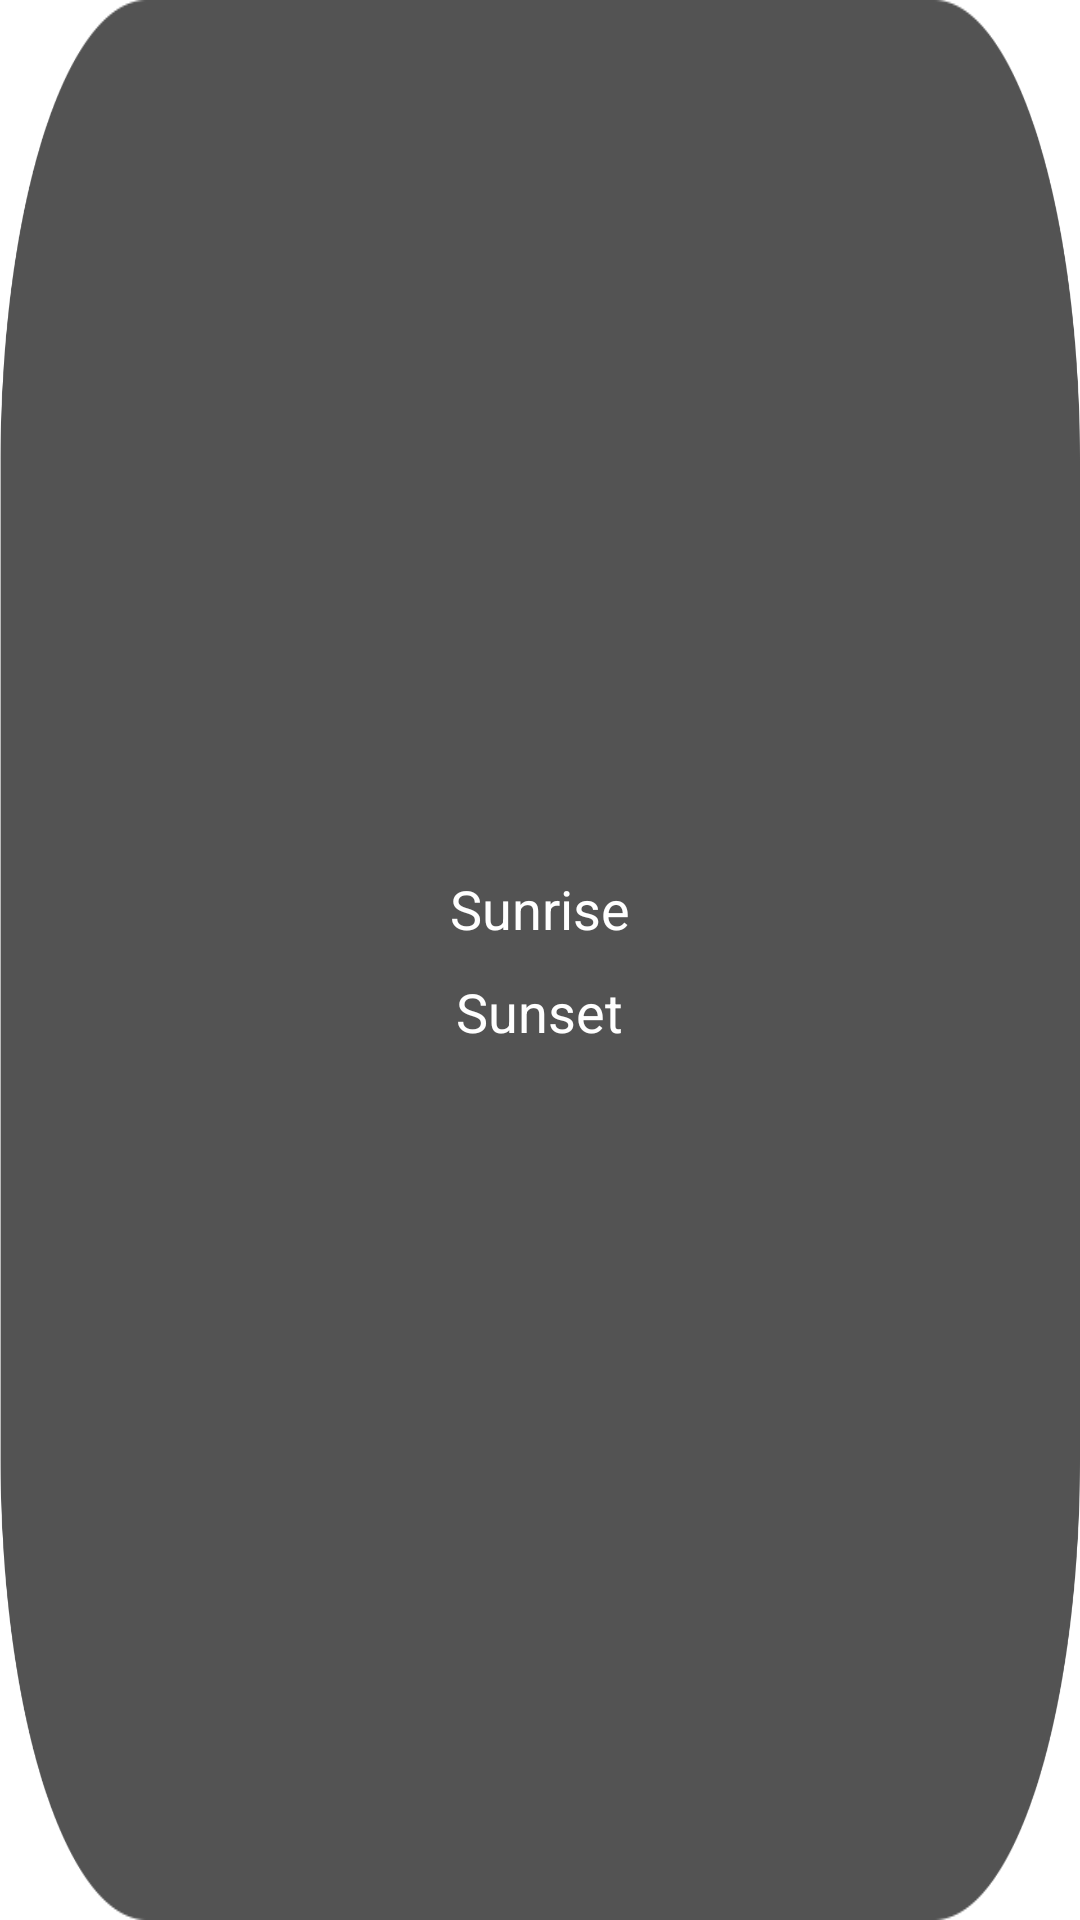

Layout XML and referenced resources for this Android screen:
<!-- AndroidManifest.xml: application theme Theme.Suntimes -->
<!-- res/layout/new_app_widget.xml -->
<LinearLayout xmlns:android="http://schemas.android.com/apk/res/android"
    android:layout_width="match_parent"
    android:layout_height="match_parent"
    android:background="@drawable/widget_background_01"
    android:gravity="center"
    android:orientation="vertical"
    android:padding="@dimen/widget_margin"
    android:theme="@style/ThemeOverlay.Suntimes.AppWidgetContainer">

    <TextView
        android:id="@+id/textView_widget_sunrise"
        android:layout_width="wrap_content"
        android:layout_height="wrap_content"
        android:text="@string/sunrise"
        android:textColor="#FFFFFF"
        android:layout_marginBottom="5dp"
        android:textSize="18sp" />

    <TextView
        android:id="@+id/textView_widget_sunset"
        android:layout_width="wrap_content"
        android:layout_height="wrap_content"
        android:layout_marginTop="5dp"
        android:text="@string/sunset"
        android:textColor="#FFFFFF"
        android:textSize="18sp" />
</LinearLayout>
<!-- resources referenced by this layout -->
<resources>
  <!-- drawable widget_background_01: png bitmap (drawable-v24, 18764 bytes) -->
  <string name="sunrise">Sunrise</string>
  <string name="sunset">Sunset</string>
  <style name="ThemeOverlay.Suntimes.AppWidgetContainer" parent="">
          <item name="appWidgetBackgroundColor">@color/light_blue_600</item>
          <item name="appWidgetTextColor">@color/light_blue_50</item>
      </style>
  <style name="Theme.Suntimes" parent="Theme.MaterialComponents.DayNight.DarkActionBar">
          
          <item name="colorPrimary">@color/purple_500</item>
          <item name="colorPrimaryVariant">@color/purple_700</item>
          <item name="colorOnPrimary">@color/white</item>
          
          <item name="colorSecondary">@color/teal_200</item>
          <item name="colorSecondaryVariant">@color/teal_700</item>
          <item name="colorOnSecondary">@color/black</item>
          
          <item name="android:statusBarColor" tools:targetApi="l">?attr/colorPrimaryVariant</item>
          
      </style>
  <color name="light_blue_600">#FF039BE5</color>
  <color name="light_blue_50">#FFE1F5FE</color>
  <color name="purple_500">#FF6200EE</color>
  <color name="purple_700">#FF3700B3</color>
  <color name="white">#FFFFFFFF</color>
  <color name="teal_200">#FF03DAC5</color>
  <color name="teal_700">#FF018786</color>
  <color name="black">#FF000000</color>
</resources>
